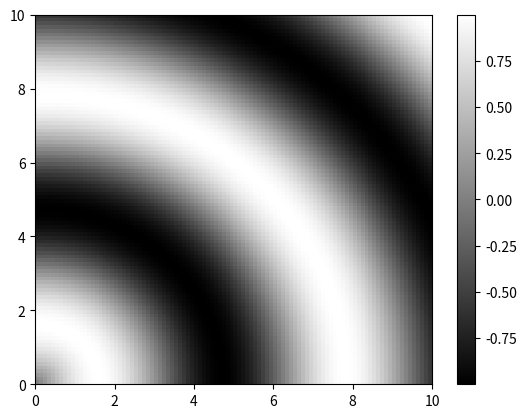

Write Python code to recreate this figure.
import matplotlib.pyplot as plt  
import numpy as np  
  
# 假设我们有一些x, y和z数据  
x = np.linspace(0, 10, 100)  
y = np.linspace(0, 10, 100)  
  
# 我们将x和y变成2D网格  
X, Y = np.meshgrid(x, y)  
  
# 现在我们有一些z值，它们依赖于X和Y  
Z = np.sin(np.sqrt(X**2 + Y**2))  
  
# 我们可以用imshow来绘制这个图像  
plt.imshow(Z, extent=(np.amin(x), np.amax(x), np.amin(y), np.amax(y)), origin='lower', aspect='auto', cmap='gray')  
  
# 我们添加色彩条以表示z值  
plt.colorbar()  
  
plt.show()